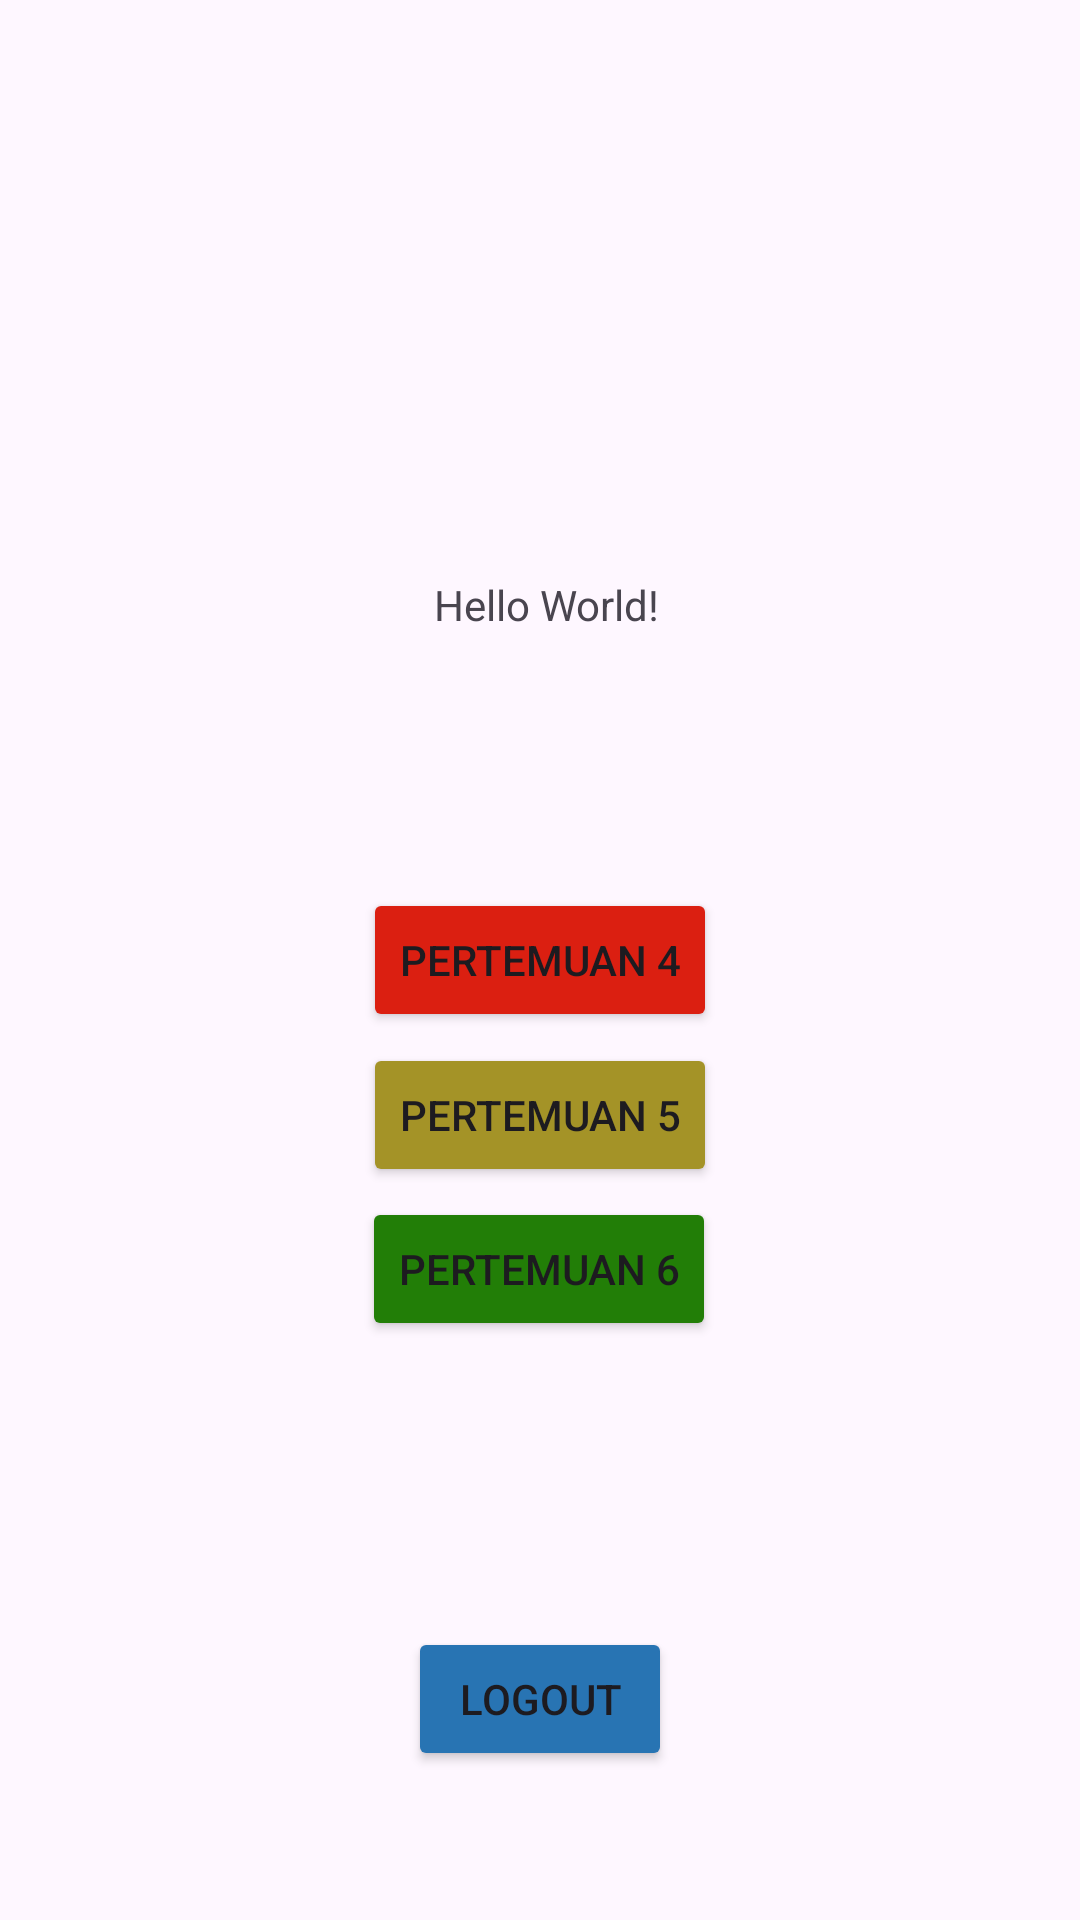

Android layout source for this screen:
<!-- AndroidManifest.xml: application theme Theme.Mars_nayna -->
<!-- res/layout/activity_main.xml -->
<?xml version="1.0" encoding="utf-8"?>
<androidx.constraintlayout.widget.ConstraintLayout xmlns:android="http://schemas.android.com/apk/res/android"
    xmlns:app="http://schemas.android.com/apk/res-auto"
    xmlns:tools="http://schemas.android.com/tools"
    android:id="@+id/main"
    android:layout_width="match_parent"
    android:layout_height="match_parent"
    tools:context=".MainActivity">

    <TextView
        android:id="@+id/textView3"
        android:layout_width="wrap_content"
        android:layout_height="wrap_content"
        android:layout_marginTop="192dp"
        android:text="Hello World!"
        app:layout_constraintEnd_toEndOf="parent"
        app:layout_constraintHorizontal_bias="0.508"
        app:layout_constraintStart_toStartOf="parent"
        app:layout_constraintTop_toTopOf="parent" />

    <Button
        android:id="@+id/btnToFourth"
        android:layout_width="wrap_content"
        android:layout_height="wrap_content"
        android:text="Pertemuan 4"
        app:layout_constraintBottom_toBottomOf="parent"
        app:layout_constraintEnd_toEndOf="parent"
        android:backgroundTint="#DB1F11"
        app:layout_constraintStart_toStartOf="parent"
        app:layout_constraintTop_toTopOf="parent" />

    <Button
        android:id="@+id/btnToFifth"
        android:layout_width="wrap_content"
        android:layout_height="wrap_content"
        android:text="Pertemuan 5"
        android:backgroundTint="#A49327"
        app:layout_constraintBottom_toBottomOf="parent"
        app:layout_constraintEnd_toEndOf="parent"
        app:layout_constraintStart_toStartOf="parent"

        app:layout_constraintTop_toTopOf="parent"
        app:layout_constraintVertical_bias="0.587" />

    <Button
        android:id="@+id/btnLogout"
        android:layout_width="wrap_content"
        android:layout_height="wrap_content"
        android:backgroundTint="#2874B3"
        android:text="Logout"
        app:layout_constraintBottom_toBottomOf="parent"
        app:layout_constraintEnd_toEndOf="parent"
        app:layout_constraintStart_toStartOf="parent"
        app:layout_constraintTop_toTopOf="parent"
        app:layout_constraintVertical_bias="0.916" />

    <Button
        android:id="@+id/btnToSixth"
        android:layout_width="wrap_content"
        android:layout_height="wrap_content"
        android:backgroundTint="#227E07"
        android:text="Pertemuan 6"
        app:layout_constraintBottom_toBottomOf="parent"
        app:layout_constraintEnd_toEndOf="parent"
        app:layout_constraintHorizontal_bias="0.498"
        app:layout_constraintStart_toStartOf="parent"
        app:layout_constraintTop_toTopOf="parent"
        app:layout_constraintVertical_bias="0.674" />

</androidx.constraintlayout.widget.ConstraintLayout>
<!-- resources referenced by this layout -->
<resources>
  <style name="Theme.Mars_nayna" parent="Base.Theme.Mars_nayna" />
  <style name="Base.Theme.Mars_nayna" parent="Theme.Material3.DayNight.NoActionBar">
          
          
      </style>
</resources>
